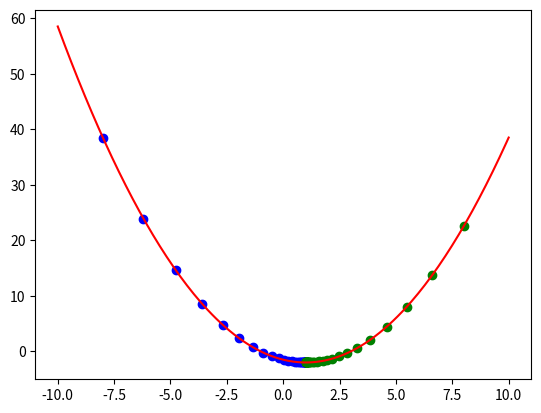

Here is the Python script that generated this plot:
import numpy as np
import matplotlib.pyplot as plt


eta = 0.2 # Learning rate


def cost(x):
    return 0.5 * (x-1)**2 - 2


def grad(x):
    return x - 1


def GD(x0):
    x_list = [x0]
    for i in range(10000):
        x_step = x_list[-1] - eta * grad(x_list[-1])
        if abs(grad(x_step)) < 0.001:
            break
        x_list.append(x_step)
    return x_list, i


x = np.linspace(-10, 10, 200)
y = 0.5 * (x-1)**2 - 2

plt.plot(x, y, 'r')
x_list1, i1 = GD(-8)
x_list2, i2 = GD(8)
print(i1, i2)
for i in range(len(x_list1)):
    fx = cost(x_list1[i])
    plt.scatter(x_list1[i], fx, color='blue')
plt.show()

for i in range(len(x_list2)):
    fx = cost(x_list2[i])
    plt.scatter(x_list2[i], fx, color='green')
plt.show()